Labelled photos from "img_for_training", an image-classification folder in ishitamed19/EEG-Correlates-of-Genetic-Predisposition-to-Alcoholism-using-Deep-Learning. The possible labels are: alcoholic, control.

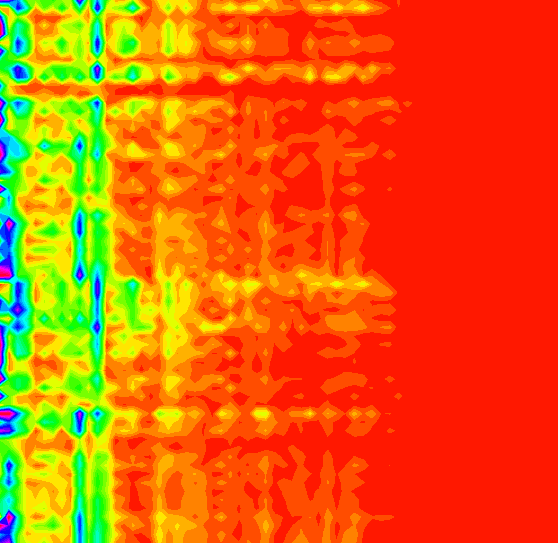
Label: alcoholic

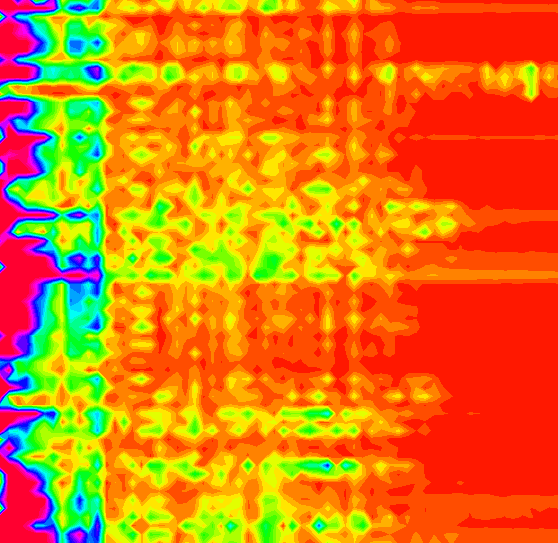
Label: control

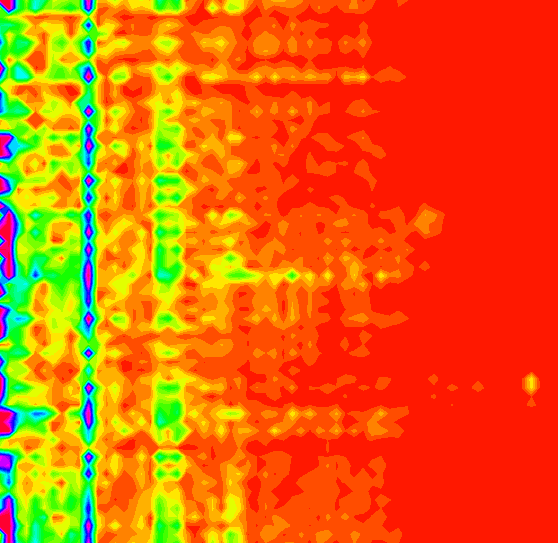
Label: control

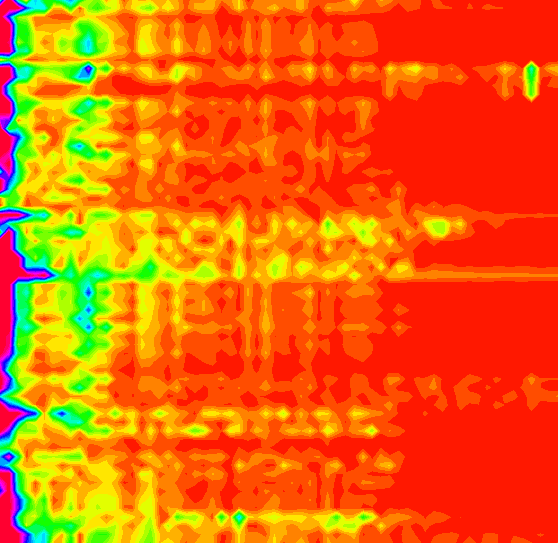
Label: alcoholic

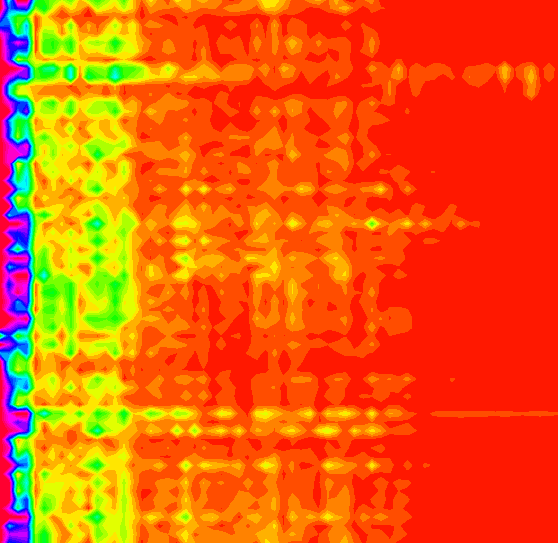
Label: control

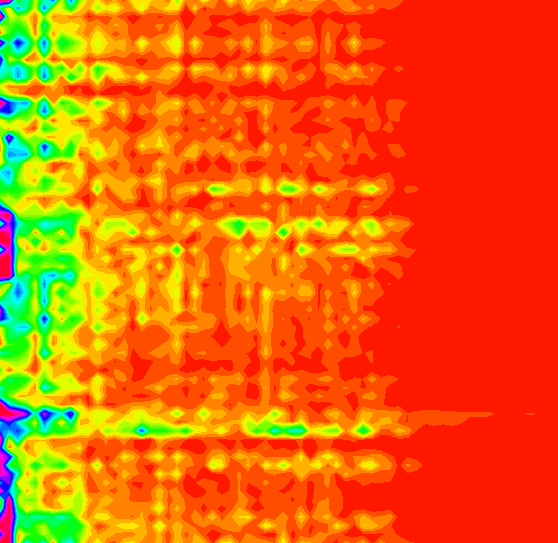
Label: alcoholic
